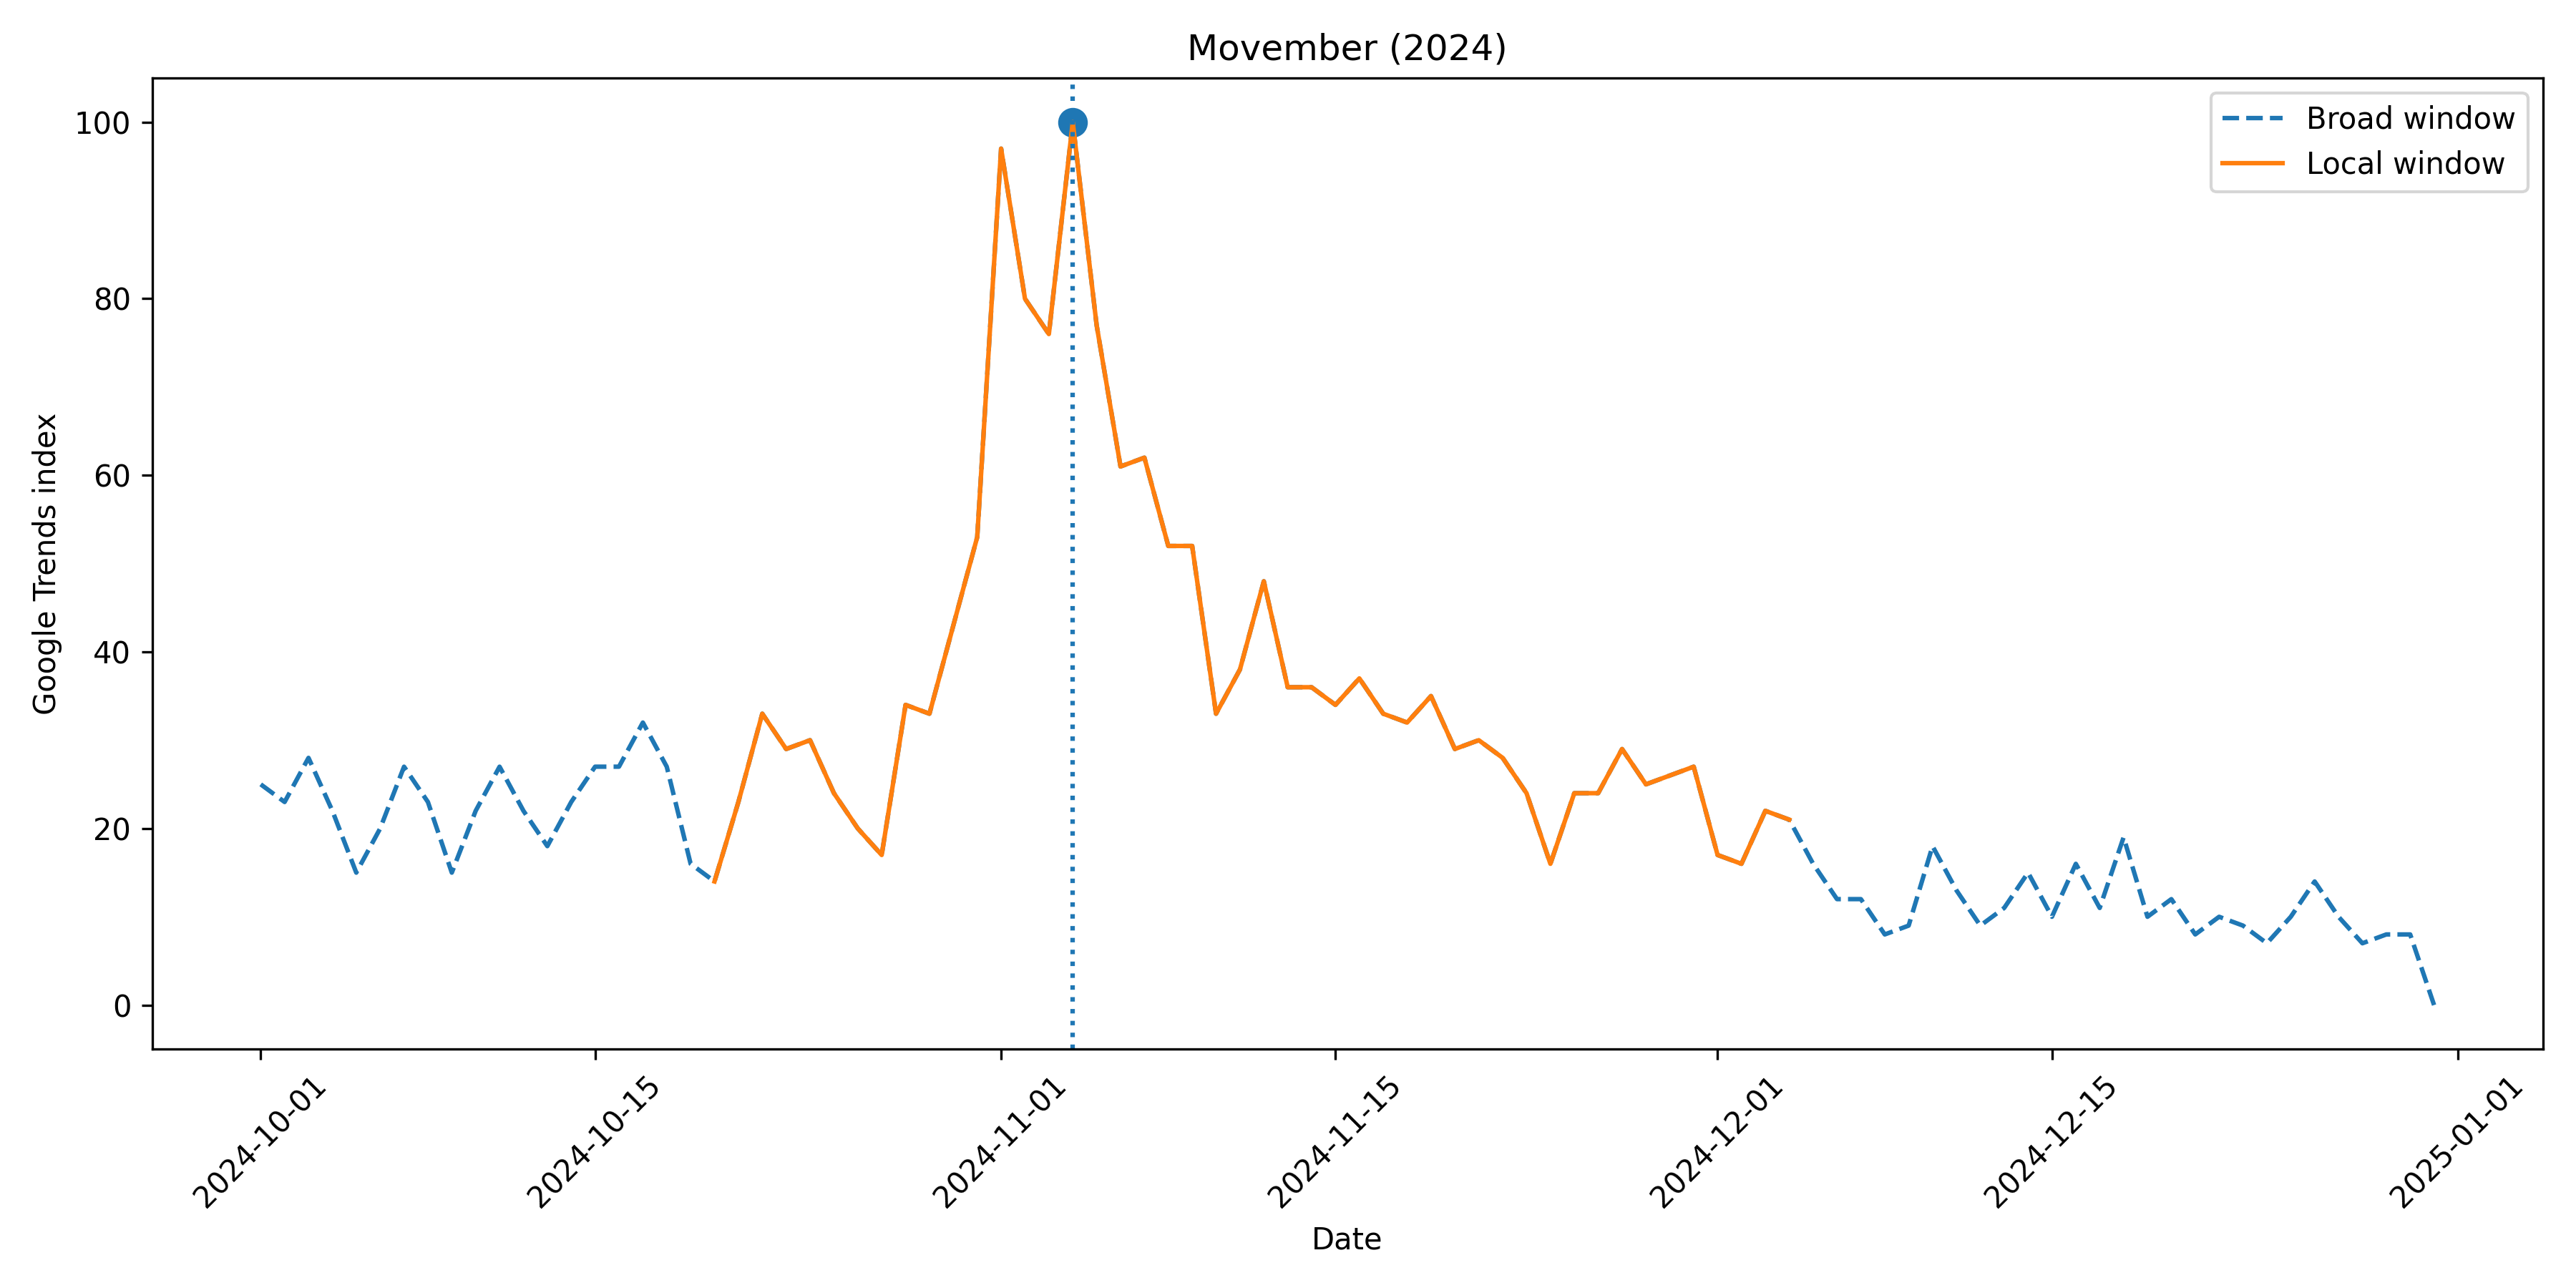

The file beside this chart, header and first rows:
date, campaign_index, window_type, campaign, query, peak_date, peak_value
2024-10-01, 25, broad, Movember, Movember + cancer de la prostate + dépis…, 2024-11-04, 100
2024-10-02, 23, broad, Movember, Movember + cancer de la prostate + dépis…, 2024-11-04, 100
2024-10-03, 28, broad, Movember, Movember + cancer de la prostate + dépis…, 2024-11-04, 100
2024-10-04, 22, broad, Movember, Movember + cancer de la prostate + dépis…, 2024-11-04, 100
2024-10-05, 15, broad, Movember, Movember + cancer de la prostate + dépis…, 2024-11-04, 100
2024-10-06, 20, broad, Movember, Movember + cancer de la prostate + dépis…, 2024-11-04, 100
2024-10-07, 27, broad, Movember, Movember + cancer de la prostate + dépis…, 2024-11-04, 100
2024-10-08, 23, broad, Movember, Movember + cancer de la prostate + dépis…, 2024-11-04, 100
2024-10-09, 15, broad, Movember, Movember + cancer de la prostate + dépis…, 2024-11-04, 100
2024-10-10, 22, broad, Movember, Movember + cancer de la prostate + dépis…, 2024-11-04, 100
2024-10-11, 27, broad, Movember, Movember + cancer de la prostate + dépis…, 2024-11-04, 100
2024-10-12, 22, broad, Movember, Movember + cancer de la prostate + dépis…, 2024-11-04, 100
2024-10-13, 18, broad, Movember, Movember + cancer de la prostate + dépis…, 2024-11-04, 100
2024-10-14, 23, broad, Movember, Movember + cancer de la prostate + dépis…, 2024-11-04, 100
2024-10-15, 27, broad, Movember, Movember + cancer de la prostate + dépis…, 2024-11-04, 100
2024-10-16, 27, broad, Movember, Movember + cancer de la prostate + dépis…, 2024-11-04, 100
2024-10-17, 32, broad, Movember, Movember + cancer de la prostate + dépis…, 2024-11-04, 100
2024-10-18, 27, broad, Movember, Movember + cancer de la prostate + dépis…, 2024-11-04, 100
2024-10-19, 16, broad, Movember, Movember + cancer de la prostate + dépis…, 2024-11-04, 100
2024-10-20, 14, broad, Movember, Movember + cancer de la prostate + dépis…, 2024-11-04, 100
2024-10-21, 23, broad, Movember, Movember + cancer de la prostate + dépis…, 2024-11-04, 100
2024-10-22, 33, broad, Movember, Movember + cancer de la prostate + dépis…, 2024-11-04, 100
2024-10-23, 29, broad, Movember, Movember + cancer de la prostate + dépis…, 2024-11-04, 100
2024-10-24, 30, broad, Movember, Movember + cancer de la prostate + dépis…, 2024-11-04, 100
2024-10-25, 24, broad, Movember, Movember + cancer de la prostate + dépis…, 2024-11-04, 100
2024-10-26, 20, broad, Movember, Movember + cancer de la prostate + dépis…, 2024-11-04, 100
2024-10-27, 17, broad, Movember, Movember + cancer de la prostate + dépis…, 2024-11-04, 100
2024-10-28, 34, broad, Movember, Movember + cancer de la prostate + dépis…, 2024-11-04, 100
2024-10-29, 33, broad, Movember, Movember + cancer de la prostate + dépis…, 2024-11-04, 100
2024-10-30, 43, broad, Movember, Movember + cancer de la prostate + dépis…, 2024-11-04, 100
2024-10-31, 53, broad, Movember, Movember + cancer de la prostate + dépis…, 2024-11-04, 100
2024-11-01, 97, broad, Movember, Movember + cancer de la prostate + dépis…, 2024-11-04, 100
2024-11-02, 80, broad, Movember, Movember + cancer de la prostate + dépis…, 2024-11-04, 100
2024-11-03, 76, broad, Movember, Movember + cancer de la prostate + dépis…, 2024-11-04, 100
2024-11-04, 100, broad, Movember, Movember + cancer de la prostate + dépis…, 2024-11-04, 100
2024-11-05, 77, broad, Movember, Movember + cancer de la prostate + dépis…, 2024-11-04, 100
2024-11-06, 61, broad, Movember, Movember + cancer de la prostate + dépis…, 2024-11-04, 100
2024-11-07, 62, broad, Movember, Movember + cancer de la prostate + dépis…, 2024-11-04, 100
2024-11-08, 52, broad, Movember, Movember + cancer de la prostate + dépis…, 2024-11-04, 100
2024-11-09, 52, broad, Movember, Movember + cancer de la prostate + dépis…, 2024-11-04, 100
2024-11-10, 33, broad, Movember, Movember + cancer de la prostate + dépis…, 2024-11-04, 100
2024-11-11, 38, broad, Movember, Movember + cancer de la prostate + dépis…, 2024-11-04, 100
2024-11-12, 48, broad, Movember, Movember + cancer de la prostate + dépis…, 2024-11-04, 100
2024-11-13, 36, broad, Movember, Movember + cancer de la prostate + dépis…, 2024-11-04, 100
2024-11-14, 36, broad, Movember, Movember + cancer de la prostate + dépis…, 2024-11-04, 100
2024-11-15, 34, broad, Movember, Movember + cancer de la prostate + dépis…, 2024-11-04, 100
2024-11-16, 37, broad, Movember, Movember + cancer de la prostate + dépis…, 2024-11-04, 100
2024-11-17, 33, broad, Movember, Movember + cancer de la prostate + dépis…, 2024-11-04, 100
2024-11-18, 32, broad, Movember, Movember + cancer de la prostate + dépis…, 2024-11-04, 100
2024-11-19, 35, broad, Movember, Movember + cancer de la prostate + dépis…, 2024-11-04, 100
2024-11-20, 29, broad, Movember, Movember + cancer de la prostate + dépis…, 2024-11-04, 100
2024-11-21, 30, broad, Movember, Movember + cancer de la prostate + dépis…, 2024-11-04, 100
2024-11-22, 28, broad, Movember, Movember + cancer de la prostate + dépis…, 2024-11-04, 100
2024-11-23, 24, broad, Movember, Movember + cancer de la prostate + dépis…, 2024-11-04, 100
2024-11-24, 16, broad, Movember, Movember + cancer de la prostate + dépis…, 2024-11-04, 100
2024-11-25, 24, broad, Movember, Movember + cancer de la prostate + dépis…, 2024-11-04, 100
2024-11-26, 24, broad, Movember, Movember + cancer de la prostate + dépis…, 2024-11-04, 100
2024-11-27, 29, broad, Movember, Movember + cancer de la prostate + dépis…, 2024-11-04, 100
2024-11-28, 25, broad, Movember, Movember + cancer de la prostate + dépis…, 2024-11-04, 100
2024-11-29, 26, broad, Movember, Movember + cancer de la prostate + dépis…, 2024-11-04, 100
... 78 more rows
